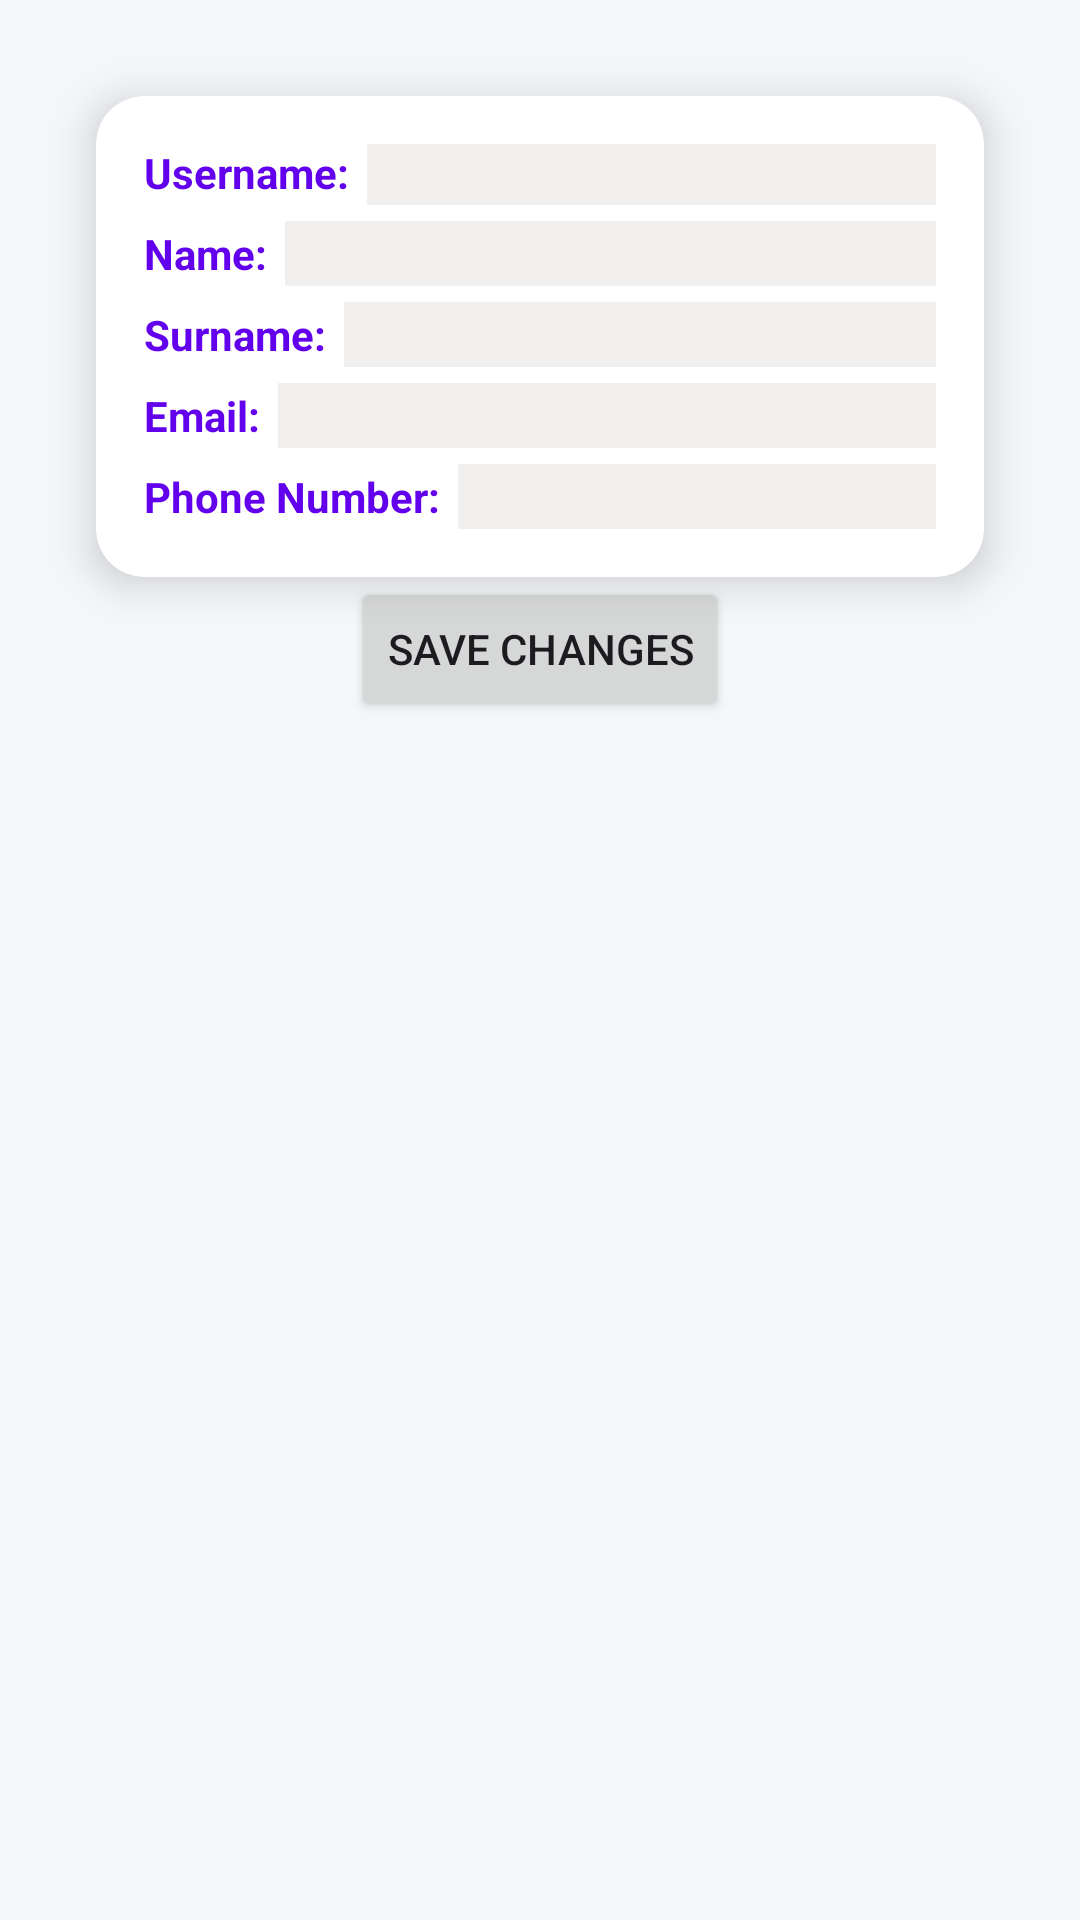

Layout XML and referenced resources for this Android screen:
<!-- AndroidManifest.xml: application theme Theme.Commerce -->
<!-- res/layout/fragment_edit_user.xml -->
<?xml version="1.0" encoding="utf-8"?>
<androidx.constraintlayout.widget.ConstraintLayout xmlns:android="http://schemas.android.com/apk/res/android"
    xmlns:app="http://schemas.android.com/apk/res-auto"
    xmlns:tools="http://schemas.android.com/tools"
    android:layout_width="match_parent"
    android:layout_height="match_parent"
    android:background="#F4F6F9"
    android:padding="16dp"
    tools:context=".fragments.user.EditUserFragment">

    <androidx.cardview.widget.CardView
        android:id="@+id/cardViewUserInfo"
        android:layout_width="match_parent"
        android:layout_height="wrap_content"
        android:layout_margin="16dp"
        app:cardBackgroundColor="#FFFFFF"
        app:cardCornerRadius="16dp"
        app:cardElevation="8dp"
        app:layout_constraintEnd_toEndOf="parent"
        app:layout_constraintStart_toStartOf="parent"
        app:layout_constraintTop_toTopOf="parent">

        <androidx.constraintlayout.widget.ConstraintLayout
            android:layout_width="match_parent"
            android:layout_height="wrap_content"
            android:padding="16dp">


            <TextView
                android:id="@+id/labelUserName"
                android:layout_width="wrap_content"
                android:layout_height="wrap_content"
                android:text="Username:"
                android:textColor="#6200EE"
                android:textStyle="bold"
                app:layout_constraintStart_toStartOf="parent"
                app:layout_constraintTop_toTopOf="parent" />

            <TextView
                android:id="@+id/textUserName"
                android:layout_width="0dp"
                android:layout_height="wrap_content"
                android:layout_marginStart="6dp"
                android:background="#32B6A9A9"
                android:textColor="#7EB6A9A9"
                android:textSize="16sp"
                app:layout_constraintBottom_toBottomOf="@+id/labelUserName"
                app:layout_constraintEnd_toEndOf="parent"
                app:layout_constraintStart_toEndOf="@id/labelUserName"
                app:layout_constraintTop_toTopOf="@id/labelUserName" />

            <EditText
                android:id="@+id/editUserName"
                android:layout_width="0dp"
                android:layout_height="wrap_content"
                android:hint="Edit Username"
                android:inputType="text"
                android:textColor="#333333"
                android:textSize="16sp"
                android:visibility="gone"
                app:layout_constraintBottom_toBottomOf="@id/labelUserName"
                app:layout_constraintEnd_toEndOf="@id/textUserName"
                app:layout_constraintStart_toEndOf="@id/labelUserName"
                app:layout_constraintTop_toTopOf="@id/labelUserName" />

            <TextView
                android:id="@+id/labelName"
                android:layout_width="wrap_content"
                android:layout_height="wrap_content"
                android:layout_marginTop="8dp"
                android:text="Name:"
                android:textColor="#6200EE"
                android:textStyle="bold"
                app:layout_constraintStart_toStartOf="parent"
                app:layout_constraintTop_toBottomOf="@id/labelUserName" />

            <TextView
                android:id="@+id/textName"
                android:layout_width="0dp"
                android:layout_height="wrap_content"
                android:layout_marginStart="6dp"
                android:background="#32B6A9A9"
                android:textColor="#7EB6A9A9"
                android:textSize="16sp"
                app:layout_constraintBottom_toBottomOf="@id/labelName"
                app:layout_constraintEnd_toEndOf="parent"
                app:layout_constraintStart_toEndOf="@id/labelName"
                app:layout_constraintTop_toTopOf="@id/labelName" />

            <EditText
                android:id="@+id/editName"
                android:layout_width="0dp"
                android:layout_height="wrap_content"
                android:hint="Edit Name"
                android:inputType="text"
                android:textColor="#333333"
                android:textSize="16sp"
                android:visibility="gone"
                app:layout_constraintBottom_toBottomOf="@id/labelName"
                app:layout_constraintEnd_toEndOf="@id/textName"
                app:layout_constraintStart_toEndOf="@id/labelName"
                app:layout_constraintTop_toTopOf="@id/labelName" />

            <TextView
                android:id="@+id/labelSurname"
                android:layout_width="wrap_content"
                android:layout_height="wrap_content"
                android:layout_marginTop="8dp"
                android:text="Surname:"
                android:textColor="#6200EE"
                android:textStyle="bold"
                app:layout_constraintStart_toStartOf="parent"
                app:layout_constraintTop_toBottomOf="@id/labelName" />

            <TextView
                android:id="@+id/textSurname"
                android:layout_width="0dp"
                android:layout_height="wrap_content"
                android:layout_marginStart="6dp"
                android:background="#32B6A9A9"
                android:textColor="#7EB6A9A9"
                android:textSize="16sp"
                app:layout_constraintBottom_toBottomOf="@+id/labelSurname"
                app:layout_constraintEnd_toEndOf="parent"
                app:layout_constraintStart_toEndOf="@id/labelSurname"
                app:layout_constraintTop_toTopOf="@id/labelSurname" />

            <EditText
                android:id="@+id/editSurname"
                android:layout_width="0dp"
                android:layout_height="wrap_content"
                android:hint="Edit Surname"
                android:inputType="text"
                android:textColor="#333333"
                android:textSize="16sp"
                android:visibility="gone"
                app:layout_constraintBottom_toBottomOf="@id/labelSurname"
                app:layout_constraintEnd_toEndOf="@id/textSurname"
                app:layout_constraintStart_toEndOf="@id/labelSurname"
                app:layout_constraintTop_toTopOf="@id/labelSurname" />

            <TextView
                android:id="@+id/labelEmail"
                android:layout_width="wrap_content"
                android:layout_height="wrap_content"
                android:layout_marginTop="8dp"
                android:text="Email:"
                android:textColor="#6200EE"
                android:textStyle="bold"
                app:layout_constraintStart_toStartOf="parent"
                app:layout_constraintTop_toBottomOf="@id/labelSurname" />

            <TextView
                android:id="@+id/textEmail"
                android:layout_width="0dp"
                android:layout_height="wrap_content"
                android:layout_marginStart="6dp"
                android:background="#32B6A9A9"
                android:textColor="#7EB6A9A9"
                android:textSize="16sp"
                app:layout_constraintBottom_toBottomOf="@id/labelEmail"
                app:layout_constraintEnd_toEndOf="parent"
                app:layout_constraintStart_toEndOf="@id/labelEmail"
                app:layout_constraintTop_toTopOf="@id/labelEmail" />

            <EditText
                android:id="@+id/editEmail"
                android:layout_width="0dp"
                android:layout_height="wrap_content"
                android:hint="Edit Email"
                android:inputType="textEmailAddress"
                android:textColor="#333333"
                android:textSize="16sp"
                android:visibility="gone"
                app:layout_constraintBottom_toBottomOf="@id/labelEmail"
                app:layout_constraintEnd_toEndOf="@id/textEmail"
                app:layout_constraintStart_toEndOf="@id/labelEmail"
                app:layout_constraintTop_toTopOf="@id/labelEmail" />

            <TextView
                android:id="@+id/labelPhoneNumber"
                android:layout_width="wrap_content"
                android:layout_height="wrap_content"
                android:layout_marginTop="8dp"
                android:text="Phone Number:"
                android:textColor="#6200EE"
                android:textStyle="bold"
                app:layout_constraintStart_toStartOf="parent"
                app:layout_constraintTop_toBottomOf="@id/labelEmail" />

            <TextView
                android:id="@+id/textPhoneNumber"
                android:layout_width="0dp"
                android:layout_height="wrap_content"
                android:layout_marginStart="6dp"
                android:background="#32B6A9A9"
                android:textColor="#7EB6A9A9"
                android:textSize="16sp"
                app:layout_constraintBottom_toBottomOf="@id/labelPhoneNumber"
                app:layout_constraintEnd_toEndOf="parent"
                app:layout_constraintStart_toEndOf="@id/labelPhoneNumber"
                app:layout_constraintTop_toTopOf="@id/labelPhoneNumber" />

            <EditText
                android:id="@+id/editPhoneNumber"
                android:layout_width="0dp"
                android:layout_height="wrap_content"
                android:hint="Edit Phone Number"
                android:inputType="phone"
                android:textColor="#333333"
                android:textSize="16sp"
                android:visibility="gone"
                app:layout_constraintBottom_toBottomOf="@id/labelPhoneNumber"
                app:layout_constraintEnd_toEndOf="@id/textPhoneNumber"
                app:layout_constraintStart_toEndOf="@id/labelPhoneNumber"
                app:layout_constraintTop_toTopOf="@id/labelPhoneNumber" />

        </androidx.constraintlayout.widget.ConstraintLayout>
    </androidx.cardview.widget.CardView>

    <Button
        android:id="@+id/saveButton"
        android:layout_width="wrap_content"
        android:layout_height="wrap_content"
        android:text="Save Changes"
        app:layout_constraintBottom_toBottomOf="parent"
        app:layout_constraintEnd_toEndOf="@+id/cardViewUserInfo"
        app:layout_constraintStart_toStartOf="@+id/cardViewUserInfo"
        app:layout_constraintTop_toBottomOf="@+id/cardViewUserInfo"
        app:layout_constraintVertical_bias="0.0" />

</androidx.constraintlayout.widget.ConstraintLayout>
<!-- resources referenced by this layout -->
<resources>
  <style name="Theme.Commerce" parent="Base.Theme.Commerce" />
  <style name="Base.Theme.Commerce" parent="Theme.Material3.DayNight.NoActionBar">
          
          
      </style>
</resources>
